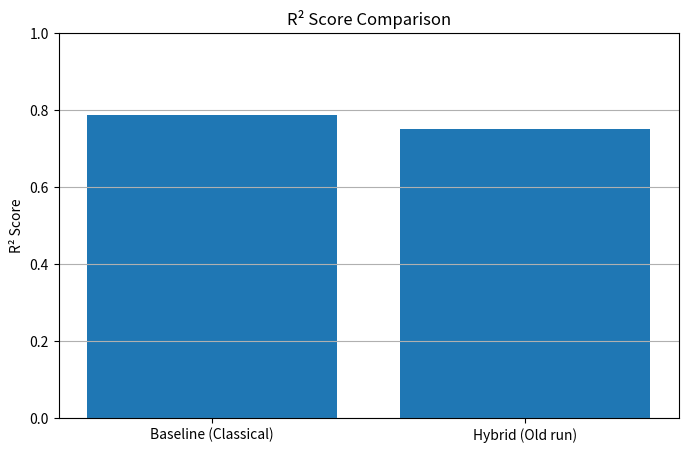
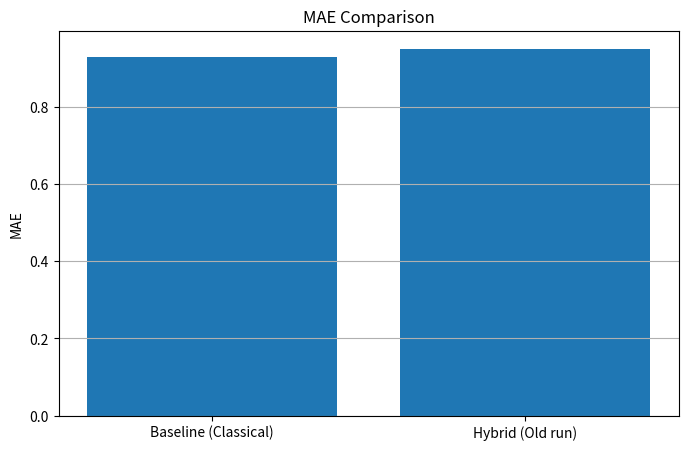
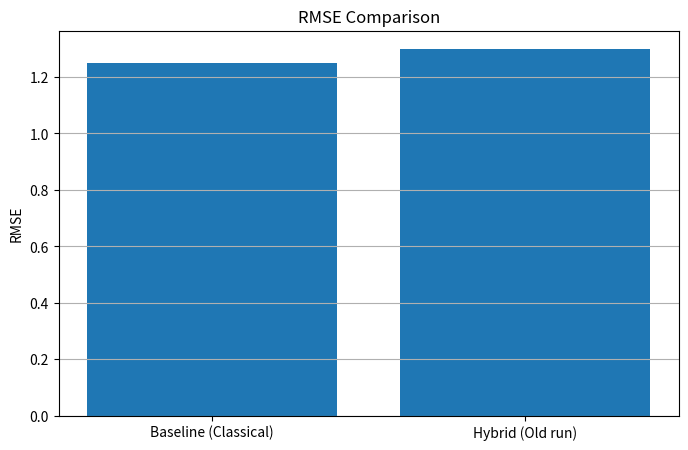

The matplotlib source for these figures, in order:
import matplotlib.pyplot as plt
import os

# Create the plots directory if it doesn't exist
os.makedirs("plots", exist_ok=True)

# Bar plot comparison
models = ['Baseline (Classical)', 'Hybrid (Old run)']
r2_scores = [0.786, 0.75]
mae_scores = [0.93, 0.95]
rmse_scores = [1.25, 1.30]

# Plot R2
plt.figure(figsize=(8, 5))
plt.bar(models, r2_scores)
plt.title("R² Score Comparison")
plt.ylim(0, 1)
plt.ylabel("R² Score")
plt.grid(True, axis='y')
plt.savefig("plots/r2_comparison.png")
plt.close()

# Plot MAE
plt.figure(figsize=(8, 5))
plt.bar(models, mae_scores)
plt.title("MAE Comparison")
plt.ylabel("MAE")
plt.grid(True, axis='y')
plt.savefig("plots/mae_comparison.png")
plt.close()

# Plot RMSE
plt.figure(figsize=(8, 5))
plt.bar(models, rmse_scores)
plt.title("RMSE Comparison")
plt.ylabel("RMSE")
plt.grid(True, axis='y')
plt.savefig("plots/rmse_comparison.png")
plt.close()

print("✅ Plots saved in the 'plots/' folder.")
